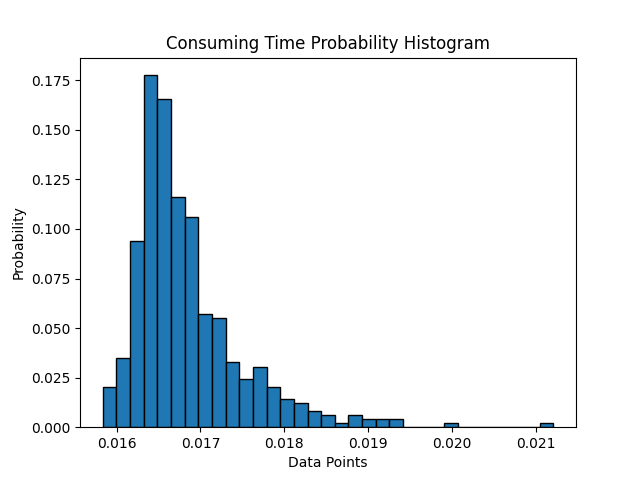

Data behind this chart, as committed beside it:
0.09588359999999962, 0.018987099999999923, 0.01649080000000014, 0.01620509999999964, 0.01717420000000036, 0.01822860000000004, 0.01643069999999991, 0.015997800000000062, 0.016125000000000167, 0.017161799999999783, 0.01643630000000007, 0.016813999999999663, 0.01695279999999988, 0.016160299999999683, 0.01703790000000005, 0.016325000000000145, 0.016050200000000014, 0.016480400000000284, 0.016507199999999944, 0.01678009999999963, 0.016190599999999833, 0.01680999999999999, 0.016511299999999896, 0.01654370000000016
0.01652, 0.01648, 0.01659, 0.01813, 0.01724, 0.01659, 0.01809, 0.01685, 0.01643, 0.01636, 0.01736, 0.01791, 0.01646, 0.01644, 0.0174, 0.01694, 0.01658, 0.01735, 0.01663, 0.01732, 0.0179, 0.01674, 0.01843, 0.01999
0.0162, 0.01621, 0.01663, 0.01623, 0.01637, 0.01647, 0.0181, 0.0164, 0.01726, 0.01707, 0.01685, 0.01675, 0.01642, 0.0172, 0.01675, 0.01695, 0.01639, 0.01642, 0.01684, 0.01722, 0.01727, 0.01755, 0.01834, 0.01727
0.01644, 0.01648, 0.01779, 0.01626, 0.01626, 0.01657, 0.01631, 0.01625, 0.01657, 0.01653, 0.01633, 0.01703, 0.01643, 0.01633, 0.01654, 0.01695, 0.01642, 0.01623, 0.01764, 0.01646, 0.01644, 0.01733, 0.01729, 0.01714
0.01649, 0.01828, 0.01709, 0.01696, 0.01711, 0.01683, 0.01666, 0.0164, 0.01658, 0.0162, 0.01626, 0.01728, 0.01773, 0.01922, 0.01684, 0.01778, 0.01648, 0.01642, 0.01586, 0.01808, 0.0173, 0.0169, 0.01698, 0.01719
0.01621, 0.01652, 0.01666, 0.01701, 0.0171, 0.01667, 0.01638, 0.01732, 0.0167, 0.01672, 0.01646, 0.01688, 0.01679, 0.01623, 0.01683, 0.01688, 0.01764, 0.01709, 0.01631, 0.01652, 0.01702, 0.01681, 0.01682, 0.01695
0.01684, 0.01808, 0.01721, 0.01676, 0.01665, 0.01625, 0.01669, 0.01689, 0.01725, 0.01658, 0.01665, 0.01699, 0.01646, 0.01645, 0.01623, 0.01664, 0.01654, 0.01628, 0.01655, 0.01639, 0.0165, 0.0168, 0.01717, 0.01665
0.01712, 0.01715, 0.01748, 0.01681, 0.01634, 0.0164, 0.01778, 0.01658, 0.01691, 0.01706, 0.01646, 0.01694, 0.01775, 0.01672, 0.01665, 0.01662, 0.01656, 0.01652, 0.01621, 0.01617, 0.01601, 0.01651, 0.01647, 0.01644
0.01636, 0.01661, 0.01656, 0.01614, 0.01641, 0.0164, 0.01675, 0.01673, 0.01692, 0.01693, 0.01624, 0.01772, 0.01671, 0.01663, 0.0165, 0.01647, 0.01677, 0.01662, 0.01666, 0.01666, 0.01723, 0.01663, 0.01657, 0.01744
0.0171, 0.01602, 0.01792, 0.01759, 0.01651, 0.01755, 0.01673, 0.01661, 0.01637, 0.01632, 0.01638, 0.01713, 0.01655, 0.01812, 0.01704, 0.01931, 0.01701, 0.01788, 0.01669, 0.01685, 0.01775, 0.01892, 0.01749, 0.01824
